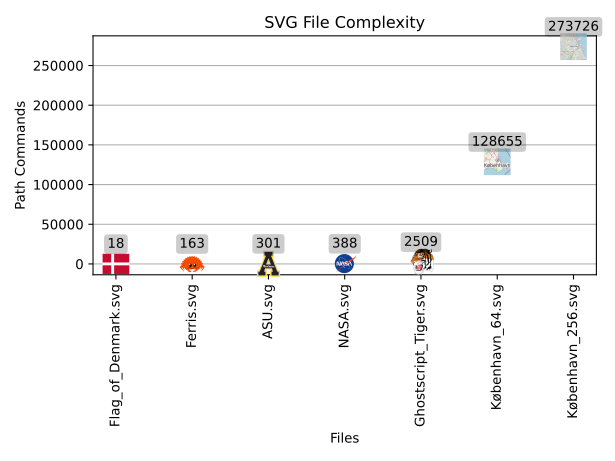

Data behind this chart, as committed beside it:
filename, paths
assets/svg/examples/Ferris.svg, 163
assets/svg/examples/NASA.svg, 388
assets/svg/examples/Ghostscript_Tiger.sv…, 2509
assets/svg/examples/København_64.svg, 128655
assets/svg/examples/København_256.svg, 273726
assets/svg/examples/Flag_of_Denmark.svg, 18
assets/svg/examples/ASU.svg, 301
